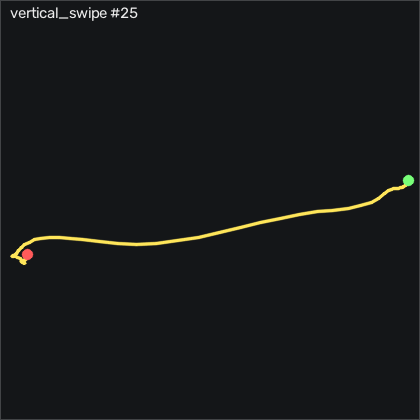

The file beside this chart, header and first rows:
t_s, ax, ay, az, gx, gy, gz, seq
0.00000, -0.02600, 0.273, 1, -1.647, -1.893, 1.05, 2185
0.01000, -0.00800, 0.265, 1.001, -1.007, -1.314, 1.263, 2186
0.02100, 0.00300, 0.253, 0.983, 0.09052, 0.424, 0.4397, 2187
0.03000, -0.01400, 0.257, 0.934, 0.5785, 3.259, -1.785, 2188
0.04000, -0.05700, 0.26, 0.885, -0.3675, 6.765, -3.798, 2189
0.05000, -0.08100, 0.25, 0.861, -2.897, 11.31, -3.554, 2190
0.06100, -0.06800, 0.255, 0.851, -6.434, 15.21, -2.029, 2191
0.07000, -0.06900, 0.251, 0.846, -10.06, 15.94, -1.115, 2192
0.08000, -0.07100, 0.25, 0.868, -13.93, 14.33, 0.07366, 2193
0.09000, -0.05700, 0.252, 0.889, -17.35, 10.97, 1.66, 2194
0.1, -0.03600, 0.248, 0.911, -19.82, 7.619, 3.58, 2195
0.11, -0.00700, 0.235, 0.935, -21.22, 5.393, 4.769, 2196
0.12, 0.00200, 0.223, 0.939, -21.5, 3.686, 4.708, 2197
0.13, 0.00600, 0.215, 0.92, -21.46, 1.948, 3.916, 2198
0.14, 0.01800, 0.191, 0.905, -22.17, 1.034, 3.245, 2199
0.15, -0.00500, 0.145, 0.805, -23.08, 2.375, 1.355, 2200
0.16, -0.03900, 0.09300, 0.675, -26.71, 7.772, -2.548, 2201
0.17, 0.00200, -0.02600, 0.503, -34.97, 19.33, -6.176, 2202
0.18, -0.02200, -0.09900, 0.31, -50.28, 39.78, -11.82, 2203
0.191, -0.09100, -0.09300, 0.223, -75.46, 53.84, -16.45, 2204
0.2, -0.183, -0.09700, 0.199, -102.4, 55.12, -17.58, 2205
0.21, -0.242, -0.149, 0.225, -130.1, 45.36, -13.22, 2206
0.22, -0.187, -0.253, 0.281, -158.9, 30.36, -4.804, 2207
0.231, -0.08700, -0.356, 0.333, -186.3, 22.5, 2.117, 2208
0.24, -0.05000, -0.402, 0.475, -210.9, 22.59, 2.178, 2209
0.25, -0.07200, -0.405, 0.584, -227.2, 33.08, -0.2313, 2210
0.26, -0.175, -0.374, 0.619, -237.3, 49.94, -5.749, 2211
0.27, -0.161, -0.455, 0.763, -250.7, 57.04, -10.66, 2212
0.28, -0.07500, -0.565, 0.905, -260.5, 60.33, -15.87, 2213
0.29, -0.03000, -0.614, 1.015, -265.5, 61.4, -25.35, 2214
0.3, -0.07800, -0.569, 1.102, -267.7, 58.08, -35.14, 2215
0.31, -0.164, -0.51, 1.217, -267.6, 47.71, -39.83, 2216
0.32, -0.185, -0.5, 1.407, -265, 30.3, -38.31, 2217
0.33, -0.194, -0.473, 1.598, -256, 12.74, -33.37, 2218
0.34, -0.217, -0.45, 1.739, -240.3, -7.747, -27.79, 2219
0.35, -0.248, -0.455, 1.759, -219.5, -23.6, -21.97, 2220
0.361, -0.285, -0.414, 1.726, -196.4, -23.97, -14.38, 2221
0.37, -0.294, -0.413, 1.707, -172.6, -16.92, -5.688, 2222
0.38, -0.268, -0.454, 1.674, -148.1, -8.509, -0.1703, 2223
0.39, -0.25, -0.473, 1.626, -123.8, 0.729, 2.452, 2224
0.401, -0.187, -0.518, 1.549, -101.8, 8.595, 4.129, 2225
0.41, -0.192, -0.523, 1.448, -83.66, 18.78, 3.032, 2226
0.42, -0.213, -0.51, 1.404, -68.96, 28.26, 2.513, 2227
0.43, -0.212, -0.519, 1.349, -54.48, 34.08, 3.489, 2228
0.44, -0.202, -0.533, 1.271, -41.59, 37.83, 5.471, 2229
0.45, -0.214, -0.515, 1.206, -32.35, 37.41, 7.971, 2230
0.46, -0.198, -0.529, 1.177, -26.1, 30.61, 11.57, 2231
0.47, -0.125, -0.584, 1.134, -20.89, 22.07, 14.37, 2232
0.48, -0.116, -0.579, 1.123, -17.32, 15.03, 12.63, 2233
0.49, -0.131, -0.547, 1.139, -13.35, 7.985, 9.678, 2234
0.5, -0.147, -0.529, 1.118, -7.775, 2.04, 7.391, 2235
0.51, -0.151, -0.532, 1.108, -2.928, -3.631, 5.166, 2236
0.52, -0.15, -0.533, 1.09, 2.316, -6.588, 2.117, 2237
0.531, -0.149, -0.522, 1.076, 8.719, -4.393, -0.3833, 2238
0.54, -0.164, -0.525, 1.043, 15.64, 0.973, -2.7, 2239
0.55, -0.156, -0.542, 1.016, 21.55, 7.436, -3.645, 2240
0.56, -0.144, -0.551, 0.91, 26.89, 13.05, -5.231, 2241
0.57, -0.191, -0.558, 0.791, 27.9, 17.89, -7.792, 2242
0.58, -0.22, -0.57, 0.737, 23.17, 20.45, -7.883, 2243
0.59, -0.242, -0.572, 0.716, 16.34, 18.96, -6.602, 2244
... 21 more rows
